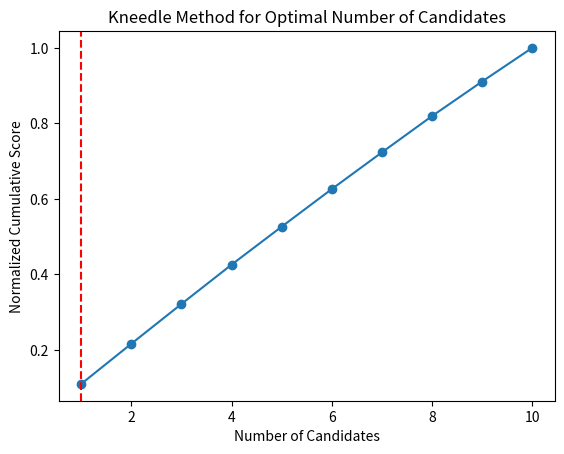

Recreate this plot in Python.
import numpy as np
import matplotlib.pyplot as plt

def kneedle(scores):
    sorted_indices = np.argsort(scores)[::-1]
    sorted_scores = scores[sorted_indices]
    cumulative_scores = np.cumsum(sorted_scores)
    normalized_cumulative_scores = cumulative_scores / cumulative_scores[-1]
    
    differences = np.diff(normalized_cumulative_scores)
    diff_signs = np.sign(differences)
    knee_point = np.argmax(diff_signs < 0) + 1
    
    return knee_point, sorted_indices[:knee_point]

scores = np.array([85, 92, 88, 96, 80, 78, 84, 93, 91, 87])
optimal_candidates, top_indices = kneedle(scores)

print(f"Optimal number of top candidates to choose: {optimal_candidates}")
print(f"Indices of top candidates: {top_indices}")
print(f"Top candidates' scores: {scores[top_indices]}")

sorted_scores = np.sort(scores)[::-1]
cumulative_scores = np.cumsum(sorted_scores)
normalized_cumulative_scores = cumulative_scores / cumulative_scores[-1]
plt.plot(range(1, len(scores) + 1), normalized_cumulative_scores, marker='o')
plt.axvline(x=optimal_candidates, color='r', linestyle='--')
plt.xlabel('Number of Candidates')
plt.ylabel('Normalized Cumulative Score')
plt.title('Kneedle Method for Optimal Number of Candidates')
plt.show()
